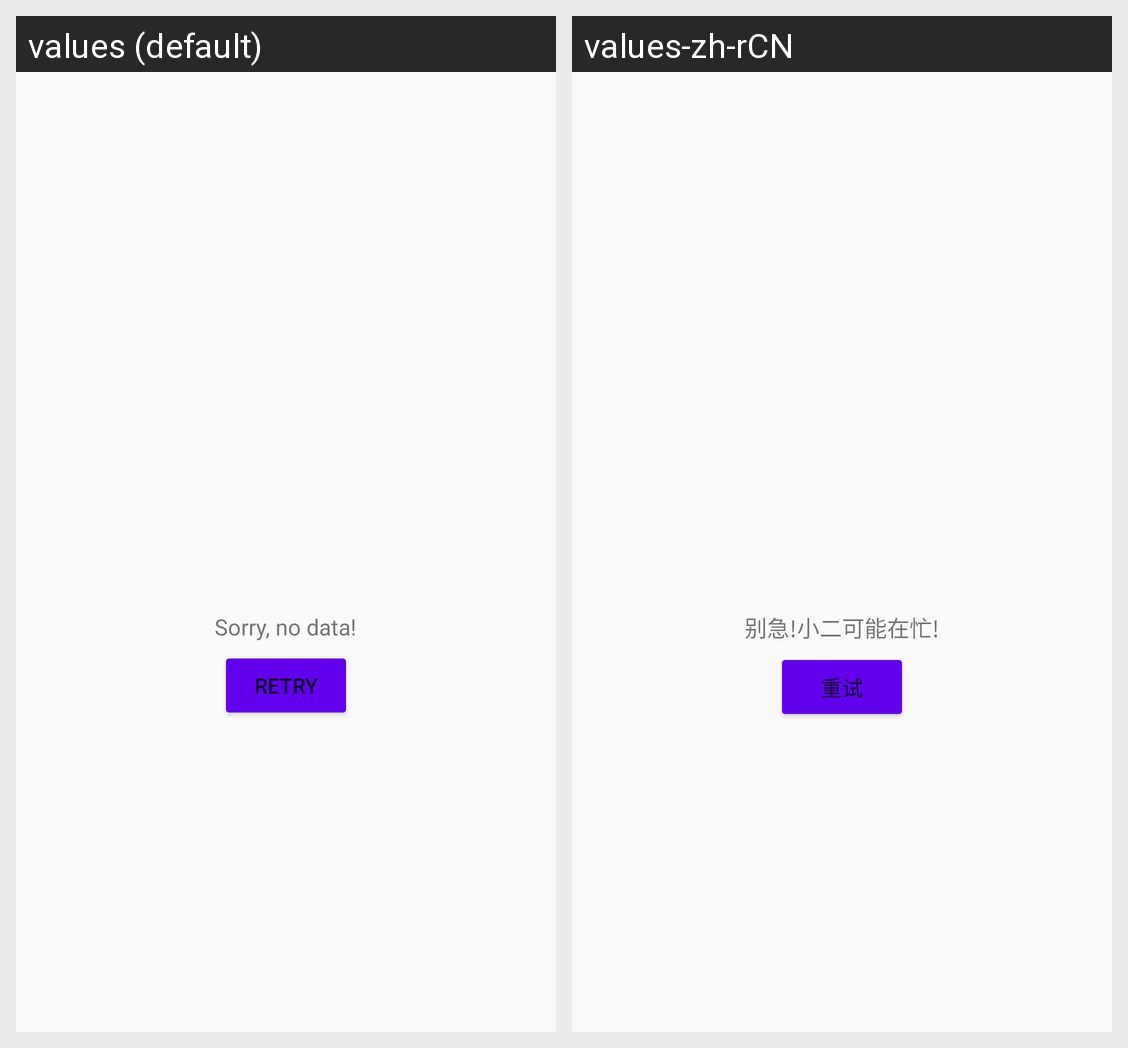

This grid shows one Android layout under two languages. Give, for every string resource on the screen, its name, the default text and each shown locale's text.
Android screen res/layout/ok_content_no_data.xml rendered under 2 locales, left to right: values (default), values-zh-rCN. Device: Nexus 5 (rendered at 1080×1920; each locale shown at half size, 540×960, under a caption strip naming it); theme AppTheme.NoActionBar.
Strings drawn on this screen, with the default value and each locale's value (text and hints the layout hard-codes, and strings that could not be matched under every locale, appear in the picture but are not listed):

tip_nodata
  values: Sorry, no data!
  values-zh-rCN: 别急!小二可能在忙!

content_no_data_reload
  values: Retry
  values-zh-rCN: 重试
